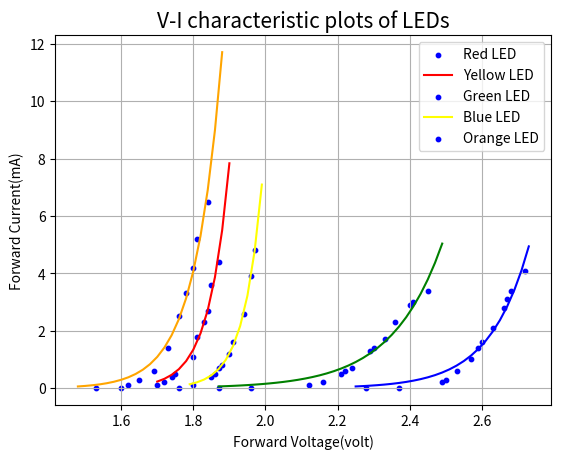

The script that saved this image:
import matplotlib.pyplot as plt
import numpy as np
from scipy.optimize import curve_fit


xr = np.array([1.6,1.7,1.72,1.74,1.75,1.80,1.81,1.83,1.84,1.85,1.87])
yr = np.array([0,0.1,0.2,0.4,0.5,1.1,1.8,2.3,2.7,3.6,4.4])
def fitR(x1,a1,b1):
    return a1*np.exp(x1*b1)
    
popt, pcov = curve_fit(fitR, xr,yr,p0=[1,1])
xFit_r = np.arange(1.7,1.92,0.02)

xy = np.array([1.76,1.8,1.85,1.86,1.87,1.88,1.9,1.91,1.94,1.96,1.97])
yy = np.array([0,0.1,0.4,0.5,0.7,0.8,1.2,1.6,2.6,3.9,4.8])
def fitY(x2,a2,b2):
    return a2*np.exp(x2*b2)
    
popt2, pcov2 = curve_fit(fitY, xy,yy,p0=[1,1],maxfev=1000)
xFit_y = np.arange(1.79,2,0.02)

xg = np.array([1.87,1.96,2.12,2.16,2.21,2.22,2.24,2.29,2.3,2.33,2.36,2.40,2.41,2.45])
yg = np.array([0,0,0.1,0.2,0.5,0.6,0.7,1.3,1.4,1.7,2.3,2.9,3,3.4])
def fitG(x3,a3,b3):
    return a3*np.exp(x3*b3)
    
popt3, pcov3 = curve_fit(fitG, xg,yg,p0=[1,1],maxfev=1000)
xFit_g = np.arange(1.87,2.51,0.02)

xb = np.array([2.28,2.37,2.49,2.50,2.53,2.57,2.59,2.60,2.63,2.66,2.67,2.68,2.72])
yb = np.array([0,0,0.2,0.3,0.6,1,1.4,1.6,2.1,2.8,3.1,3.4,4.1])
def fitB(x4,a4,b4):
    return a4*np.exp(x4*b4)
    
popt4, pcov4 = curve_fit(fitB, xb,yb,p0=[1,1],maxfev=1000)
xFit_b = np.arange(2.25,2.75,0.02)


xo = np.array([1.53,1.62,1.65,1.69,1.73,1.76,1.78,1.80,1.81,1.84])
yo = np.array([0,0.1,0.3,0.6,1.4,2.5,3.3,4.2,5.2,6.5])
def fitO(x5,a5,b5):
    return a5*np.exp(x5*b5)
    
popt5, pcov5 = curve_fit(fitO, xo,yo,p0=[1,1],maxfev=1000)
xFit_o = np.arange(1.48,1.89,0.02)



plt.scatter(xr, yr,s=10, c='blue')
plt.plot(xFit_r,fitR(xFit_r, *popt), 'red')

plt.scatter(xy, yy,s=10, c='blue')
plt.plot(xFit_y,fitY(xFit_y, *popt2), 'yellow')

plt.scatter(xg, yg,s=10, c='blue')
plt.plot(xFit_g,fitG(xFit_g, *popt3), 'green')

plt.scatter(xb, yb,s=10, c='blue')
plt.plot(xFit_b,fitB(xFit_b, *popt4), 'blue')

plt.scatter(xo, yo,s=10, c='blue')
plt.plot(xFit_o,fitO(xFit_o, *popt5), 'orange')

plt.title('V-I characteristic plots of LEDs', size=15)
plt.xlabel('Forward Voltage(volt)')
plt.ylabel('Forward Current(mA)')
plt.legend(["Red LED", "Yellow LED", "Green LED", "Blue LED", "Orange LED"], loc ="upper right")
plt.grid()
plt.show()

